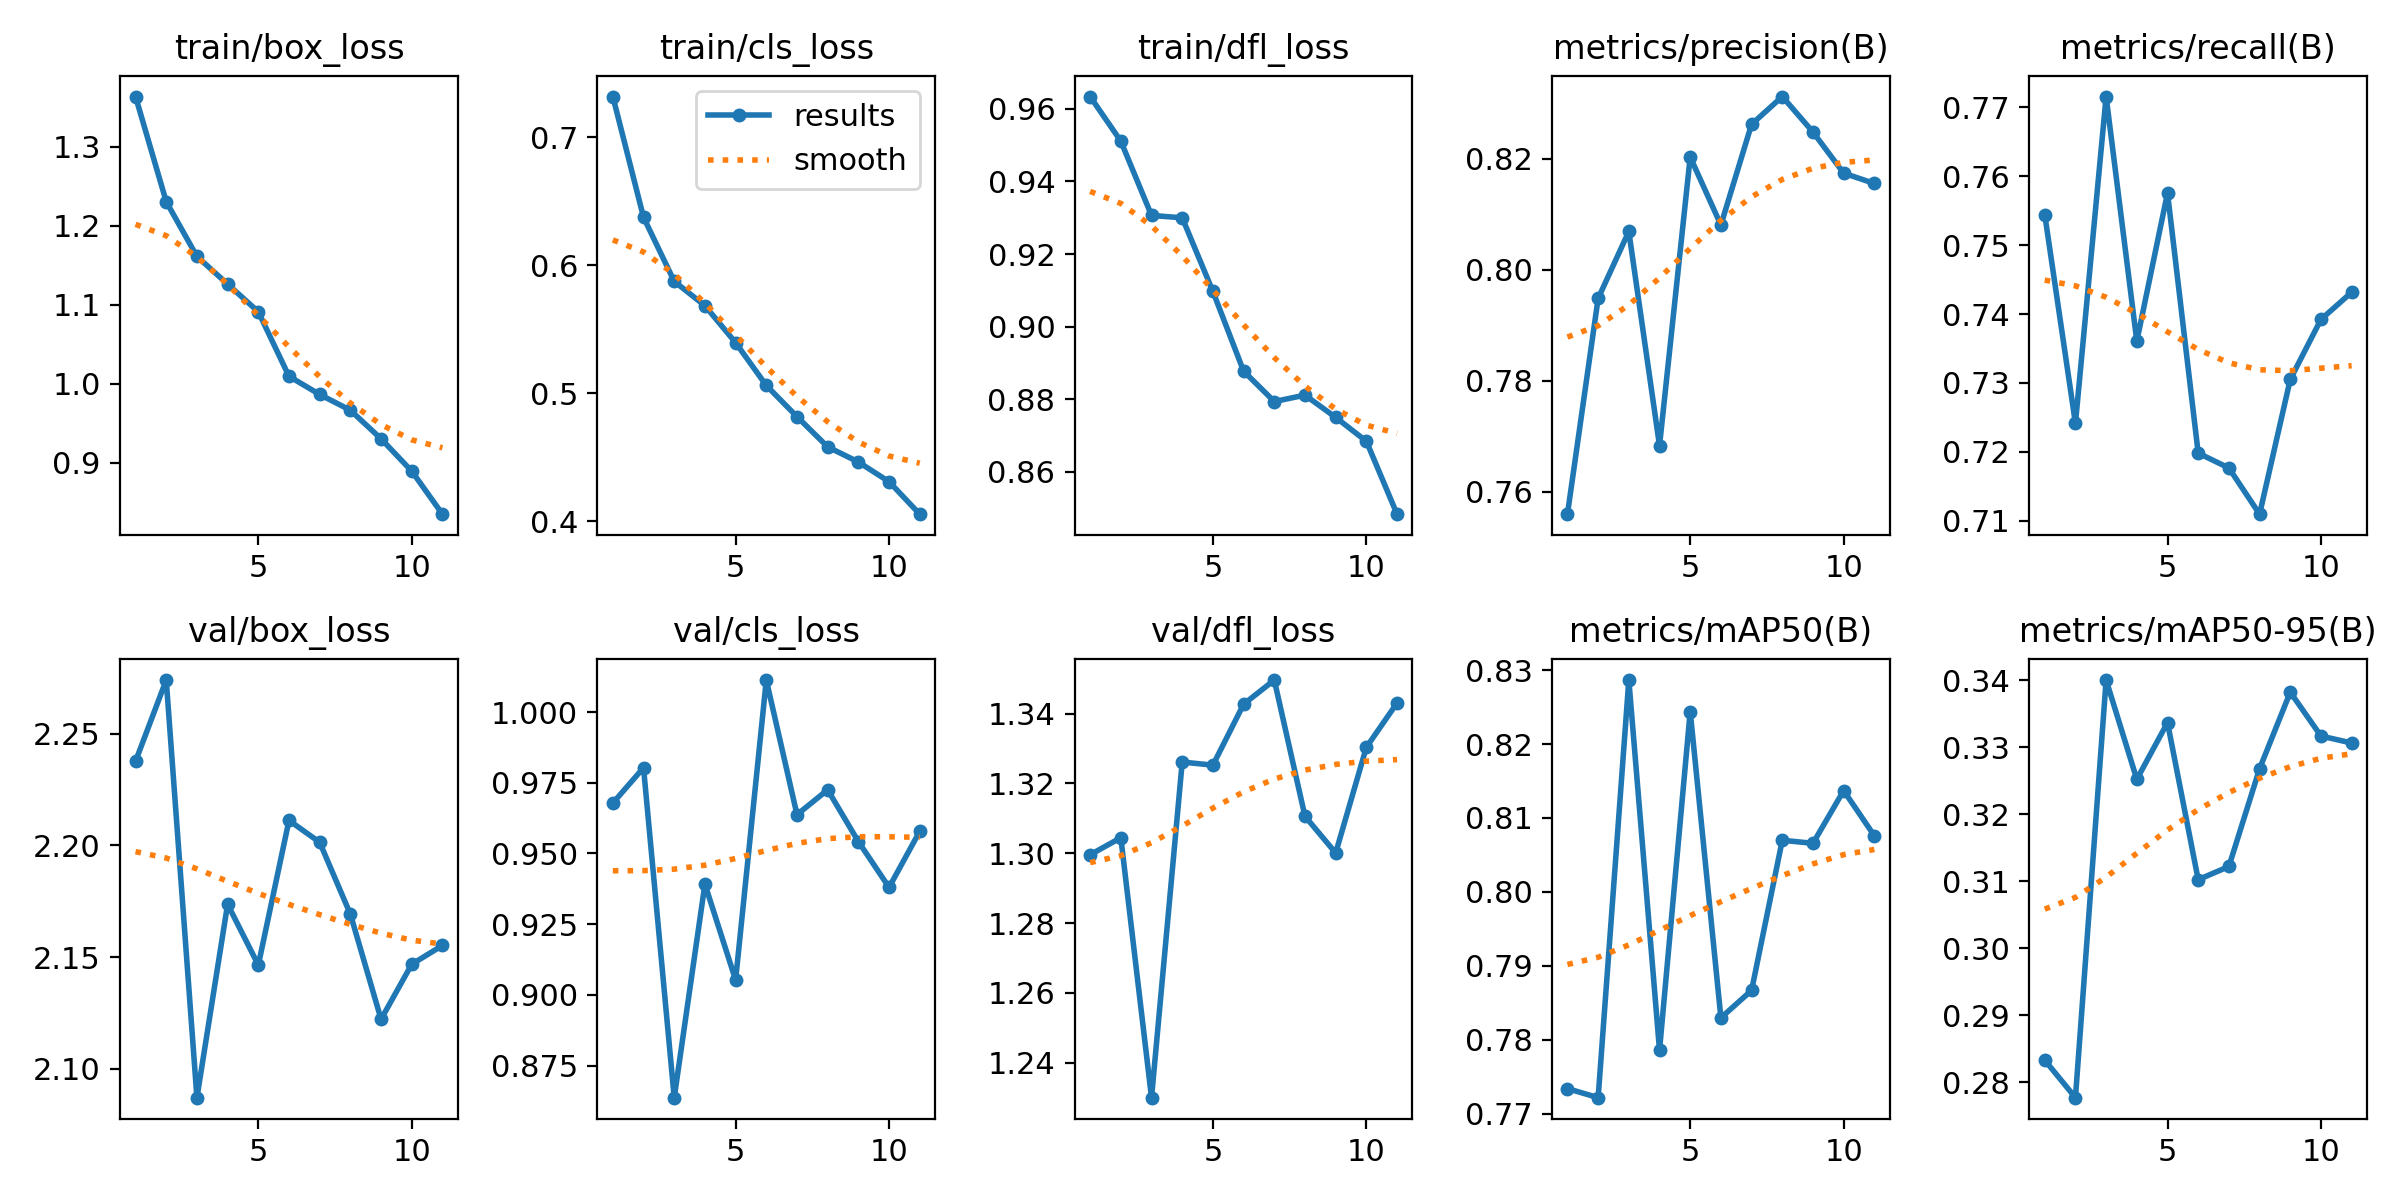

The file beside this chart, header and first rows:
epoch, time, train/box_loss, train/cls_loss, train/dfl_loss, metrics/precision(B), metrics/recall(B), metrics/mAP50(B), metrics/mAP50-95(B), val/box_loss, val/cls_loss, val/dfl_loss, lr/pg0, lr/pg1, lr/pg2
1, 374, 1.364, 0.7317, 0.9634, 0.756, 0.7544, 0.7734, 0.2833, 2.238, 0.9678, 1.3, 0.06741, 3.26241e-05, 3.26241e-05
2, 747.7, 1.231, 0.6374, 0.9511, 0.7948, 0.7241, 0.7722, 0.2777, 2.274, 0.9803, 1.304, 0.0341, 6.00213e-05, 6.00213e-05
3, 1121, 1.161, 0.5874, 0.9306, 0.8069, 0.7715, 0.8286, 0.34, 2.087, 0.8636, 1.23, 0.0007906, 8.14184e-05, 8.14184e-05
4, 1498, 1.126, 0.5684, 0.93, 0.7683, 0.7361, 0.7786, 0.3252, 2.174, 0.9391, 1.326, 7.3e-05, 7.3e-05, 7.3e-05
5, 1874, 1.091, 0.5395, 0.9097, 0.8203, 0.7575, 0.8244, 0.3337, 2.146, 0.9053, 1.325, 6.4e-05, 6.4e-05, 6.4e-05
6, 2249, 1.009, 0.5061, 0.8878, 0.8081, 0.7198, 0.783, 0.3103, 2.211, 1.011, 1.343, 5.5e-05, 5.5e-05, 5.5e-05
7, 2624, 0.9864, 0.4817, 0.8794, 0.8262, 0.7177, 0.7867, 0.3122, 2.201, 0.9637, 1.35, 4.6e-05, 4.6e-05, 4.6e-05
8, 2999, 0.9665, 0.4582, 0.8812, 0.8312, 0.711, 0.807, 0.3268, 2.169, 0.9725, 1.311, 3.7e-05, 3.7e-05, 3.7e-05
9, 3374, 0.9302, 0.4464, 0.875, 0.8248, 0.7305, 0.8066, 0.3382, 2.122, 0.9542, 1.3, 2.8e-05, 2.8e-05, 2.8e-05
10, 3749, 0.8893, 0.431, 0.8685, 0.8174, 0.7392, 0.8137, 0.3317, 2.147, 0.938, 1.33, 1.9e-05, 1.9e-05, 1.9e-05
11, 4124, 0.8348, 0.4056, 0.8484, 0.8155, 0.7432, 0.8076, 0.3306, 2.155, 0.9578, 1.343, 1e-05, 1e-05, 1e-05
